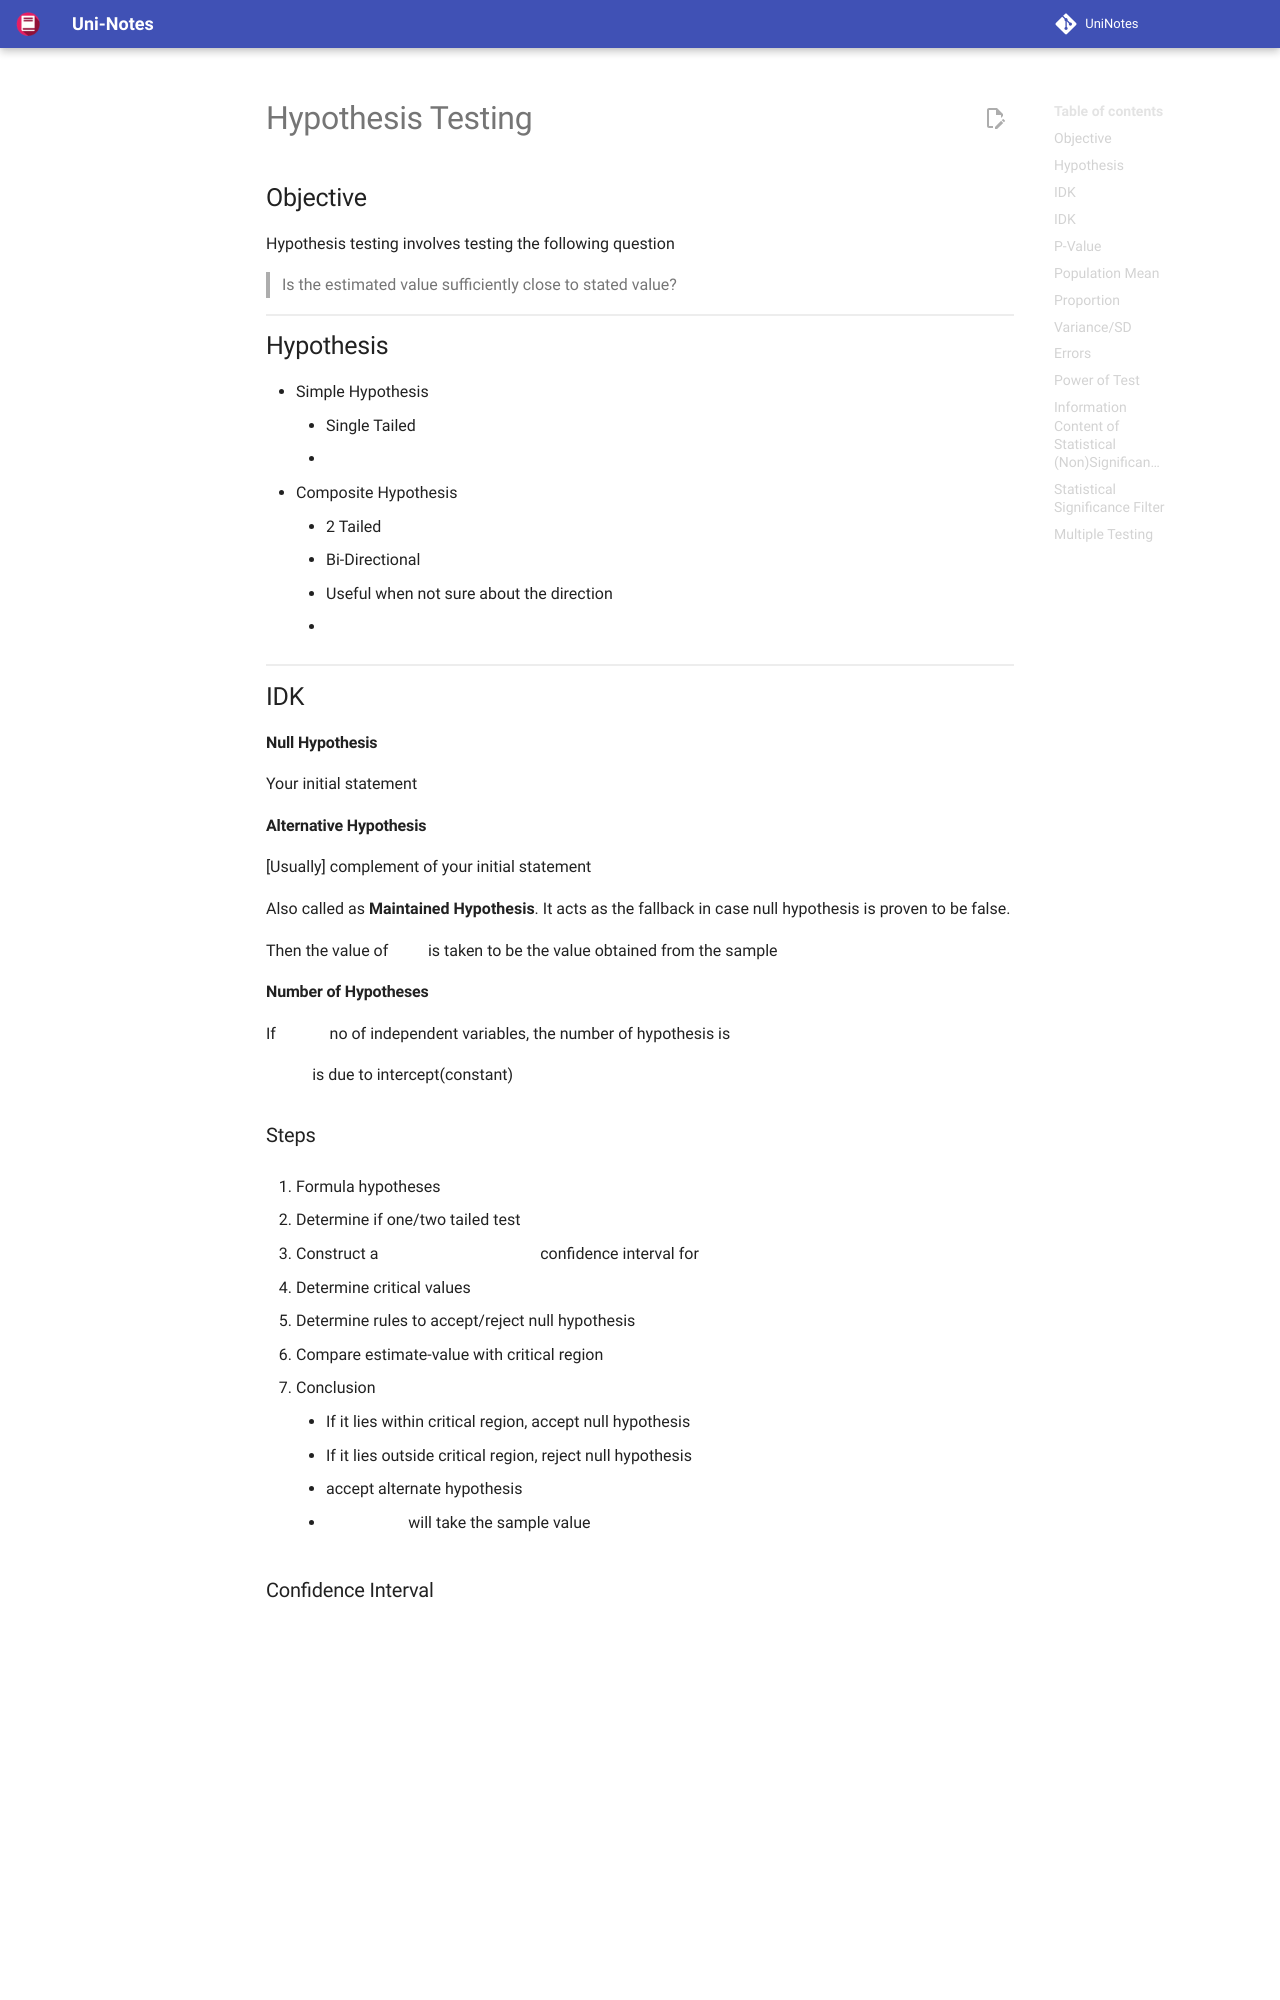

repository: uni-notes/uni-notes · page: 1_Core/Probability_&_Statistics/07_Hypothesis_Testing/index.html · generator: mkdocs

# Hypothesis Testing

## Objective

Hypothesis testing involves testing the following question

> Is the estimated value sufficiently close to stated value?

## Hypothesis

- Simple Hypothesis
    - Single Tailed
    - $\beta_2 > 0.3$
- Composite Hypothesis
    - 2 Tailed
    - Bi-Directional
    - Useful when not sure about the direction
    - $\beta_2 \ne 0.3$

## IDK



#### Null Hypothesis $(H_0)$

Your initial statement

#### Alternative Hypothesis $(H_1)$

[Usually] complement of your initial statement

Also called as **Maintained Hypothesis**. It acts as the fallback in case null hypothesis is proven to be false.

Then the value of $y$ is taken to be the value obtained from the sample

#### Number of Hypotheses

If $n =$ no of independent variables, the number of hypothesis is $2n + 1$

$+1$ is due to intercept(constant)

### Steps

1. Formula hypotheses

2. Determine if one/two tailed test

3. Construct a $100(1-\alpha) \ \%$ confidence interval for $\beta_2$

4. Determine critical values

5. Determine rules to accept/reject null hypothesis

6. Compare estimate-value with critical region

7. Conclusion

     - If it lies within critical region, accept null hypothesis
     - If it lies outside critical region, reject null hypothesis
     - accept alternate hypothesis
     - $\beta_2$ will take the sample value

### Confidence Interval

$$
\begin{aligned}
(1-\alpha)
&= P(- t_{\alpha/2} \le
\textcolor{hotpink}{t}
\le +t_{\alpha/2}) \\
\textcolor{hotpink}{t}
&= \frac{\hat \beta_2 - \beta_2}{\sigma(\hat \beta_2)}
\end{aligned}
$$

$$
(1-\alpha) =
P(\hat \beta_2  t)
$$

- $\alpha =$ level of significance
- $(1-\alpha) =$ Confidence coefficient

Construct the confidence interval for $t$ distribution, with $(n-2)$ degrees of freedom.
This is because we have 2 unknowns.

![confidence](assets/confidence.svg){ loading=lazy }
